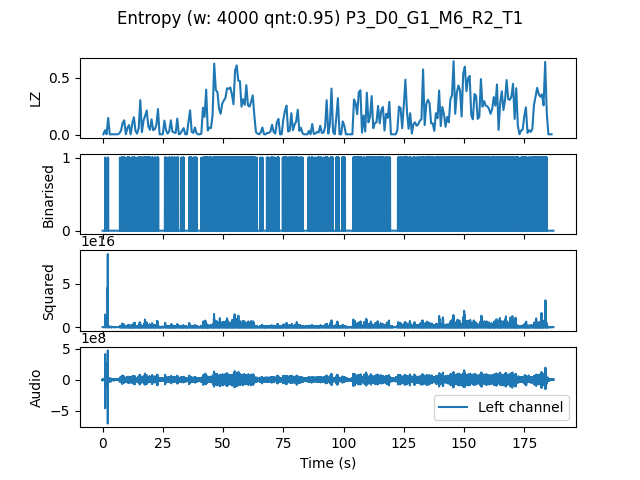

Data behind this chart, as committed beside it:
, t0, LZ, CTW
mean, 1122622, 0.164, 0.2076
0.0, 0.0, 0.005983, 0.0006453
0.6667, 0.6667, 0.04188, 0.03327
1.333, 1.333, 0.005983, 0.0006453
2.0, 2.0, 0.1496, 0.2062
2.667, 2.667, 0.005983, 0.0006453
3.333, 3.333, 0.005983, 0.0006453
4.0, 4.0, 0.005983, 0.0006453
4.667, 4.667, 0.005983, 0.0006453
5.333, 5.333, 0.005983, 0.0006453
6.0, 6.0, 0.005983, 0.0006453
6.667, 6.667, 0.01496, 0.00976
7.333, 7.333, 0.03889, 0.04194
8.0, 8.0, 0.1047, 0.144
8.667, 8.667, 0.1286, 0.1609
9.333, 9.333, 0.005983, 0.0006453
10.0, 10.0, 0.06282, 0.07033
10.67, 10.67, 0.08675, 0.1213
11.33, 11.33, 0.005983, 0.0006453
12.0, 12.0, 0.09872, 0.1212
12.67, 12.67, 0.1556, 0.2709
13.33, 13.33, 0.0359, 0.0262
14.0, 14.0, 0.01197, 0.004032
14.67, 14.67, 0.05983, 0.06789
15.33, 15.33, 0.3051, 0.3738
16.0, 16.0, 0.02393, 0.02754
16.67, 16.67, 0.1256, 0.1404
17.33, 17.33, 0.1675, 0.2583
18.0, 18.0, 0.2154, 0.3773
18.67, 18.67, 0.07479, 0.1014
19.33, 19.33, 0.04487, 0.07023
20.0, 20.0, 0.1376, 0.2293
20.67, 20.67, 0.04188, 0.03517
21.33, 21.33, 0.05085, 0.05089
22.0, 22.0, 0.08675, 0.2148
22.67, 22.67, 0.2273, 0.3184
23.33, 23.33, 0.005983, 0.0006453
24.0, 24.0, 0.005983, 0.0006453
24.67, 24.67, 0.005983, 0.0006453
25.33, 25.33, 0.1256, 0.3053
26.0, 26.0, 0.04188, 0.033
26.67, 26.67, 0.01197, 0.00621
27.33, 27.33, 0.03291, 0.03308
28.0, 28.0, 0.1286, 0.14
28.67, 28.67, 0.02991, 0.03177
29.33, 29.33, 0.02094, 0.04529
30.0, 30.0, 0.01795, 0.007313
30.67, 30.67, 0.1436, 0.1551
31.33, 31.33, 0.005983, 0.0006453
32.0, 32.0, 0.01197, 0.01457
32.67, 32.67, 0.03889, 0.0311
33.33, 33.33, 0.05983, 0.07724
34.0, 34.0, 0.005983, 0.0006453
34.67, 34.67, 0.005983, 0.0006453
35.33, 35.33, 0.1167, 0.2523
36.0, 36.0, 0.2154, 0.3241
36.67, 36.67, 0.02692, 0.02947
37.33, 37.33, 0.01795, 0.01576
38.0, 38.0, 0.06581, 0.08062
38.67, 38.67, 0.01496, 0.006894
... 221 more rows
